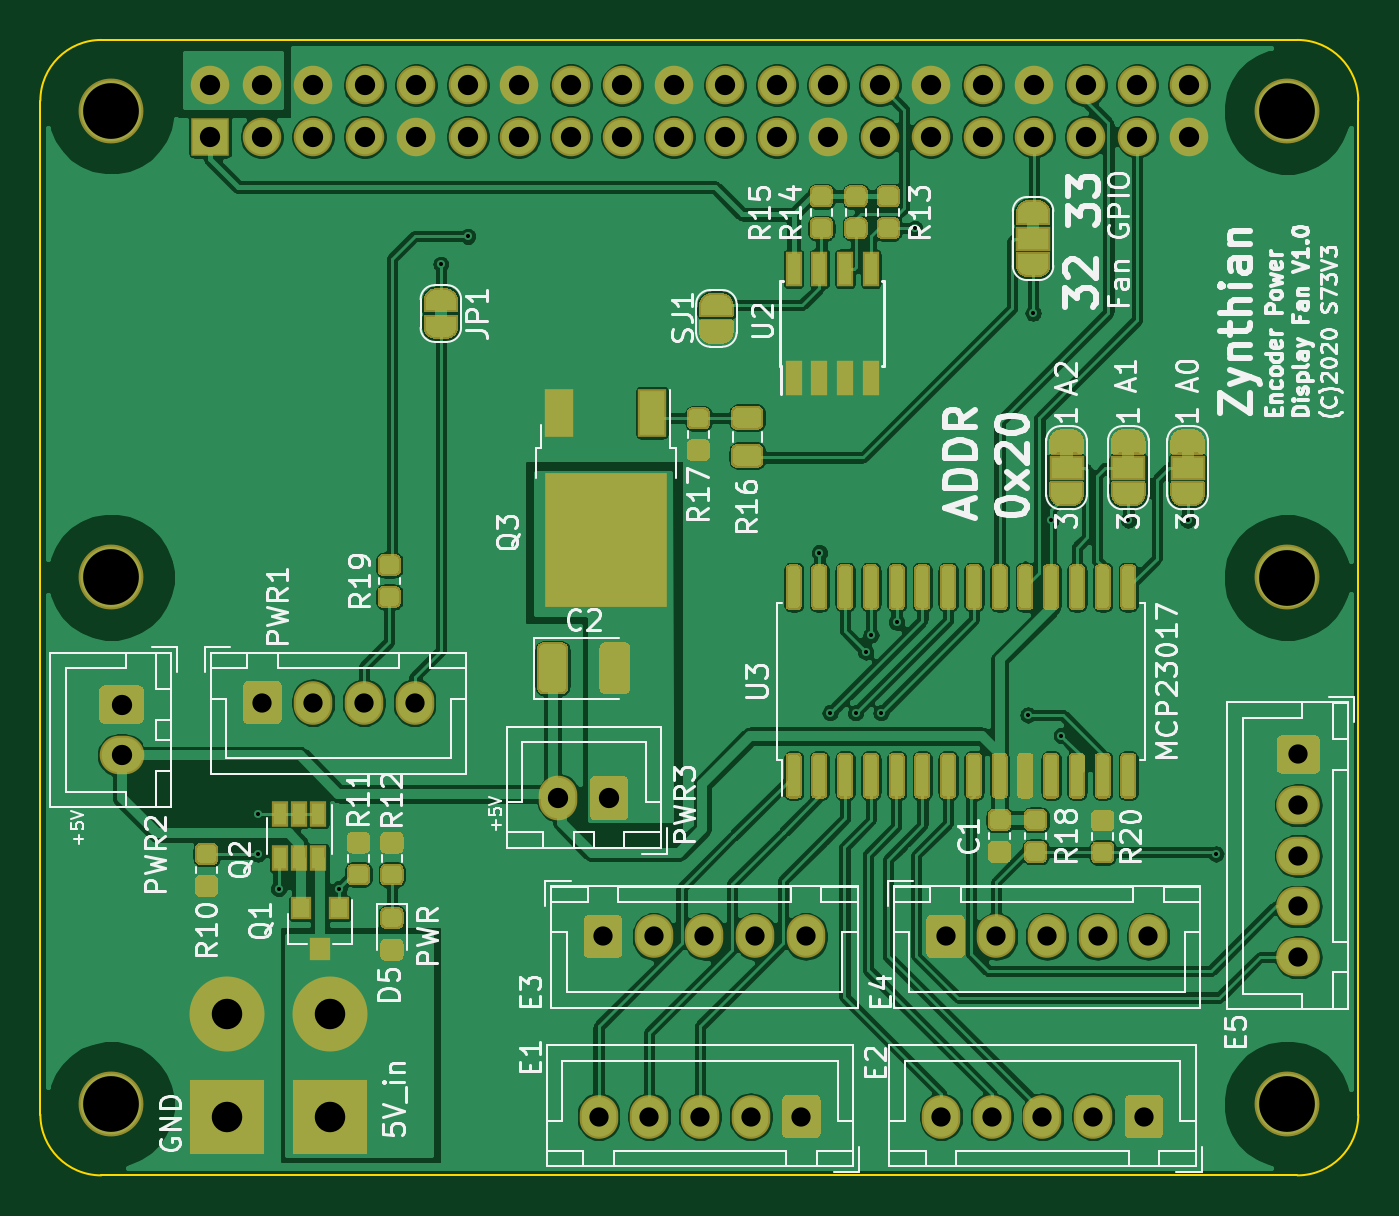
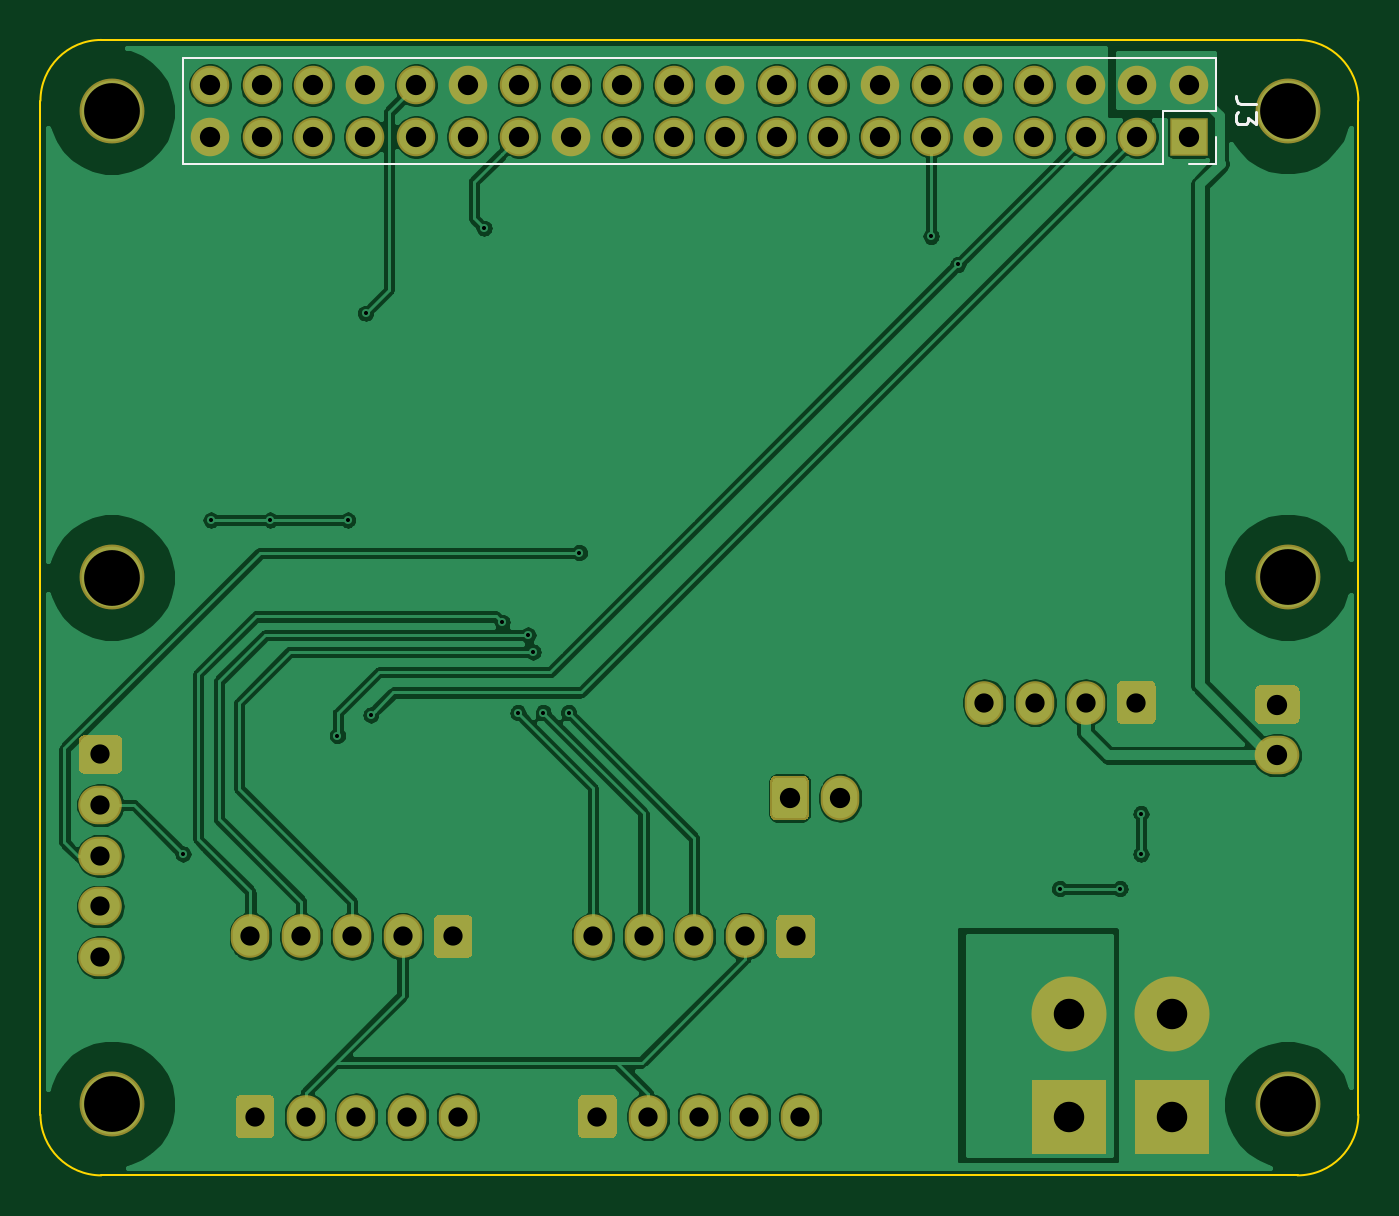
Circuit board: 10 layer files. Board 65.0 x 56.0 mm.
- bottom_copper: Zynth-encoder_power_display_fan-B_Cu.gbr (184974 bytes)
- bottom_mask: Zynth-encoder_power_display_fan-B_Mask.gbr (18062 bytes)
- bottom_silk: Zynth-encoder_power_display_fan-B_SilkS.gbr (1546 bytes)
- outline: Zynth-encoder_power_display_fan-Edge_Cuts.gbr (1087 bytes)
- top_copper: Zynth-encoder_power_display_fan-F_Cu.gbr (442759 bytes)
- top_mask: Zynth-encoder_power_display_fan-F_Mask.gbr (149658 bytes)
- paste: Zynth-encoder_power_display_fan-F_Paste.gbr (103444 bytes)
- top_silk: Zynth-encoder_power_display_fan-F_SilkS.gbr (72288 bytes)
- drill: Zynth-encoder_power_display_fan-NPTH.drl (400 bytes)
- drill: Zynth-encoder_power_display_fan-PTH.drl (1895 bytes)

=== bottom_copper: Zynth-encoder_power_display_fan-B_Cu.gbr (184974 bytes, source omitted) ===
=== bottom_mask: Zynth-encoder_power_display_fan-B_Mask.gbr (18062 bytes, source omitted) ===
=== bottom_silk: Zynth-encoder_power_display_fan-B_SilkS.gbr ===
G04 #@! TF.GenerationSoftware,KiCad,Pcbnew,(5.1.5)-3*
G04 #@! TF.CreationDate,2020-03-07T12:15:18-05:00*
G04 #@! TF.ProjectId,Zynth-encoder_power_display_fan,5a796e74-682d-4656-9e63-6f6465725f70,rev?*
G04 #@! TF.SameCoordinates,Original*
G04 #@! TF.FileFunction,Legend,Bot*
G04 #@! TF.FilePolarity,Positive*
%FSLAX46Y46*%
G04 Gerber Fmt 4.6, Leading zero omitted, Abs format (unit mm)*
G04 Created by KiCad (PCBNEW (5.1.5)-3) date 2020-03-07 12:15:18*
%MOMM*%
%LPD*%
G04 APERTURE LIST*
%ADD10C,0.120000*%
%ADD11C,0.150000*%
G04 APERTURE END LIST*
D10*
G04 #@! TO.C,J3*
X85590000Y-61720000D02*
X85590000Y-64320000D01*
X85590000Y-61720000D02*
X136510000Y-61720000D01*
X136510000Y-61720000D02*
X136510000Y-66920000D01*
X88190000Y-66920000D02*
X136510000Y-66920000D01*
X88190000Y-64320000D02*
X88190000Y-66920000D01*
X85590000Y-64320000D02*
X88190000Y-64320000D01*
X85590000Y-66920000D02*
X86920000Y-66920000D01*
X85590000Y-65590000D02*
X85590000Y-66920000D01*
G04 #@! TD*
G04 #@! TO.C,J3*
D11*
X83602380Y-63986666D02*
X84316666Y-63986666D01*
X84459523Y-63939047D01*
X84554761Y-63843809D01*
X84602380Y-63700952D01*
X84602380Y-63605714D01*
X83602380Y-64367619D02*
X83602380Y-64986666D01*
X83983333Y-64653333D01*
X83983333Y-64796190D01*
X84030952Y-64891428D01*
X84078571Y-64939047D01*
X84173809Y-64986666D01*
X84411904Y-64986666D01*
X84507142Y-64939047D01*
X84554761Y-64891428D01*
X84602380Y-64796190D01*
X84602380Y-64510476D01*
X84554761Y-64415238D01*
X84507142Y-64367619D01*
G04 #@! TD*
M02*

=== outline: Zynth-encoder_power_display_fan-Edge_Cuts.gbr ===
G04 #@! TF.GenerationSoftware,KiCad,Pcbnew,(5.1.5)-3*
G04 #@! TF.CreationDate,2020-03-07T12:15:18-05:00*
G04 #@! TF.ProjectId,Zynth-encoder_power_display_fan,5a796e74-682d-4656-9e63-6f6465725f70,rev?*
G04 #@! TF.SameCoordinates,Original*
G04 #@! TF.FileFunction,Profile,NP*
%FSLAX46Y46*%
G04 Gerber Fmt 4.6, Leading zero omitted, Abs format (unit mm)*
G04 Created by KiCad (PCBNEW (5.1.5)-3) date 2020-03-07 12:15:18*
%MOMM*%
%LPD*%
G04 APERTURE LIST*
G04 #@! TA.AperFunction,Profile*
%ADD10C,0.100000*%
G04 #@! TD*
G04 APERTURE END LIST*
D10*
X78546356Y-63817611D02*
X78546356Y-113817611D01*
X78546356Y-63817611D02*
G75*
G02X81546356Y-60817611I3000000J0D01*
G01*
X140546356Y-60817611D02*
X81546356Y-60817611D01*
X140546356Y-60817611D02*
G75*
G02X143546356Y-63817611I0J-3000000D01*
G01*
X143546351Y-113822847D02*
X143546356Y-63817611D01*
X81546356Y-116817611D02*
G75*
G02X78546356Y-113817611I0J3000000D01*
G01*
X81546356Y-116817611D02*
X140546356Y-116817611D01*
X143546351Y-113822847D02*
G75*
G02X140546356Y-116817611I-2999995J5236D01*
G01*
M02*

=== top_copper: Zynth-encoder_power_display_fan-F_Cu.gbr (442759 bytes, source omitted) ===
=== top_mask: Zynth-encoder_power_display_fan-F_Mask.gbr (149658 bytes, source omitted) ===
=== paste: Zynth-encoder_power_display_fan-F_Paste.gbr (103444 bytes, source omitted) ===
=== top_silk: Zynth-encoder_power_display_fan-F_SilkS.gbr (72288 bytes, source omitted) ===
=== drill: Zynth-encoder_power_display_fan-NPTH.drl ===
M48
; DRILL file {KiCad (5.1.5)-3} date 3/7/2020 12:16:02 PM
; FORMAT={-:-/ absolute / inch / decimal}
; #@! TF.CreationDate,2020-03-07T12:16:02-05:00
; #@! TF.GenerationSoftware,Kicad,Pcbnew,(5.1.5)-3
; #@! TF.FileFunction,NonPlated,1,2,NPTH
FMAT,2
INCH
T1C0.1083
%
G90
G05
T1
X5.513Y-4.461
X3.2299Y-4.4614
X5.5134Y-2.5327
X3.2299Y-3.4374
X3.2299Y-2.5319
X5.5134Y-3.4382
T0
M30

=== drill: Zynth-encoder_power_display_fan-PTH.drl ===
M48
; DRILL file {KiCad (5.1.5)-3} date 3/7/2020 12:16:02 PM
; FORMAT={-:-/ absolute / inch / decimal}
; #@! TF.CreationDate,2020-03-07T12:16:02-05:00
; #@! TF.GenerationSoftware,Kicad,Pcbnew,(5.1.5)-3
; #@! TF.FileFunction,Plated,1,2,PTH
FMAT,2
INCH
T1C0.0079
T2C0.0374
T3C0.0394
T4C0.0591
%
G90
G05
T1
X3.5147Y-3.8967
X3.5147Y-3.9754
X3.555Y-4.0424
X3.6724Y-4.0424
X3.8699Y-2.8301
X3.922Y-2.7756
X4.605Y-3.39
X4.626Y-3.7008
X4.6752Y-3.7008
X4.6949Y-3.5827
X4.705Y-3.55
X4.7244Y-3.7008
X4.755Y-3.525
X4.7901Y-2.7599
X5.01Y-3.705
X5.02Y-2.925
X5.055Y-3.3268
X5.075Y-3.745
X5.205Y-3.3268
X5.32Y-3.3268
X5.375Y-3.975
T2
X4.185Y-4.135
X4.2834Y-4.135
X4.3819Y-4.135
X4.4803Y-4.135
X4.5787Y-4.135
X3.5236Y-3.6811
X3.622Y-3.6811
X3.7205Y-3.6811
X3.8189Y-3.6811
X4.8413Y-4.485
X4.9397Y-4.485
X5.0381Y-4.485
X5.1366Y-4.485
X5.235Y-4.485
X4.1763Y-4.485
X4.2747Y-4.485
X4.3731Y-4.485
X4.4716Y-4.485
X4.57Y-4.485
X4.85Y-4.135
X4.9484Y-4.135
X5.0469Y-4.135
X5.1453Y-4.135
X5.2437Y-4.135
X5.535Y-3.7816
X5.535Y-3.88
X5.535Y-3.9784
X5.535Y-4.0769
X5.535Y-4.1753
T3
X4.0984Y-3.8661
X4.1969Y-3.8661
X3.422Y-2.4823
X3.422Y-2.5823
X3.522Y-2.4823
X3.522Y-2.5823
X3.622Y-2.4823
X3.622Y-2.5823
X3.722Y-2.4823
X3.722Y-2.5823
X3.822Y-2.4823
X3.822Y-2.5823
X3.922Y-2.4823
X3.922Y-2.5823
X4.022Y-2.4823
X4.022Y-2.5823
X4.122Y-2.4823
X4.122Y-2.5823
X4.222Y-2.4823
X4.222Y-2.5823
X4.322Y-2.4823
X4.322Y-2.5823
X4.422Y-2.4823
X4.422Y-2.5823
X4.522Y-2.4823
X4.522Y-2.5823
X4.622Y-2.4823
X4.622Y-2.5823
X4.722Y-2.4823
X4.722Y-2.5823
X4.822Y-2.4823
X4.822Y-2.5823
X4.922Y-2.4823
X4.922Y-2.5823
X5.022Y-2.4823
X5.022Y-2.5823
X5.122Y-2.4823
X5.122Y-2.5823
X5.222Y-2.4823
X5.222Y-2.5823
X5.322Y-2.4823
X5.322Y-2.5823
X3.25Y-3.685
X3.25Y-3.7834
T4
X3.455Y-4.285
X3.455Y-4.485
X3.655Y-4.285
X3.655Y-4.485
T0
M30

